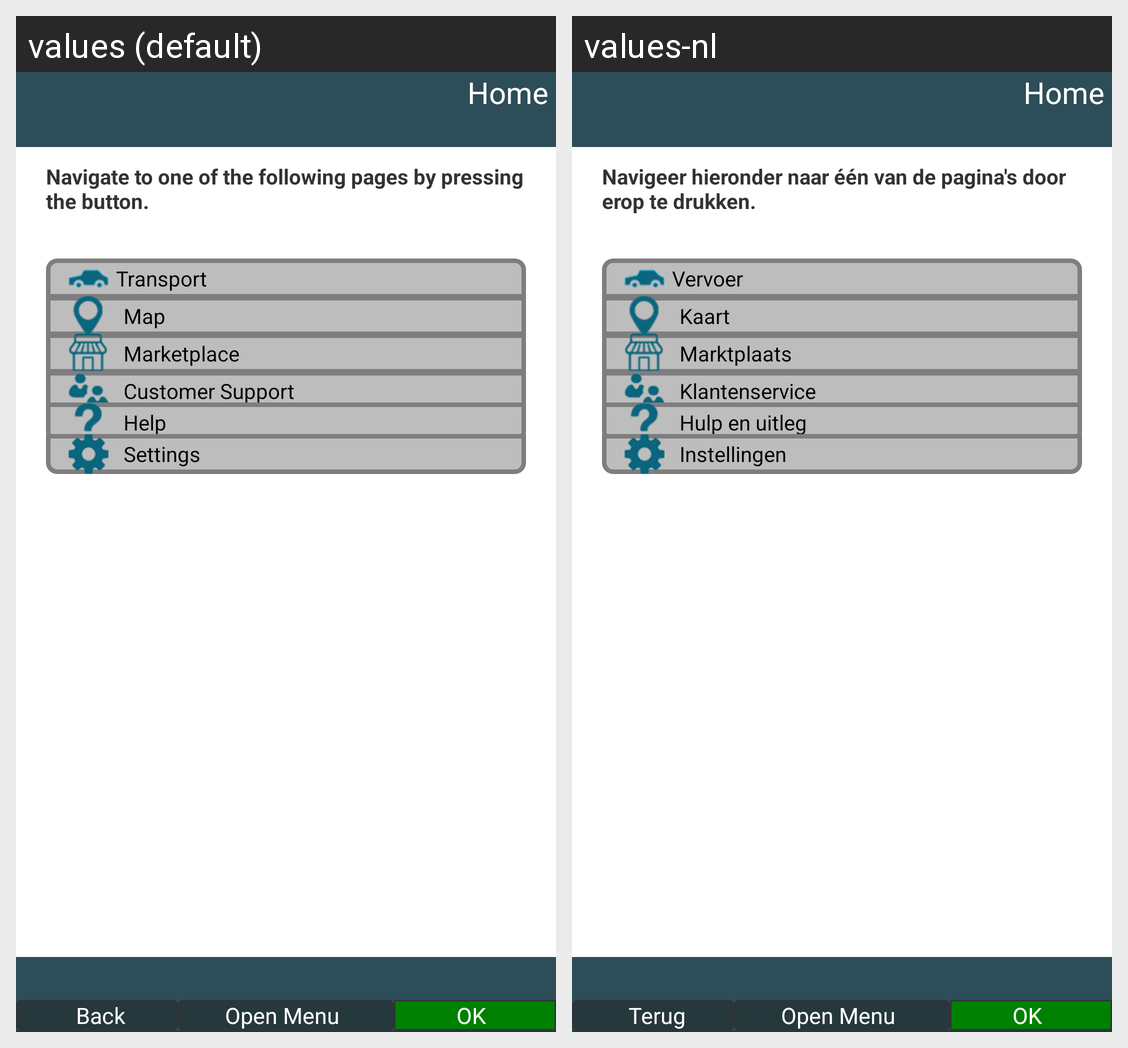

Strings drawn on this Android screen and how each of the app's shown locales translates them:
Android screen res/layout/activity_main.xml rendered under 2 locales, left to right: values (default), values-nl. Device: Nexus 5 (rendered at 1080×1920; each locale shown at half size, 540×960, under a caption strip naming it); theme AppTheme.
Strings drawn on this screen, with the default value and each locale's value (text and hints the layout hard-codes, and strings that could not be matched under every locale, appear in the picture but are not listed):

main_text
  values: Navigate to one of the following pages by pressing the button.
  values-nl: Navigeer hieronder naar één van de pagina's door erop te drukken.

home_button_transport
  values: Transport
  values-nl: Vervoer

home_button_map
  values: Map
  values-nl: Kaart

home_button_marktetplace
  values: Marketplace
  values-nl: Marktplaats

home_button_support
  values: Customer Support
  values-nl: Klantenservice

home_button_help
  values: Help
  values-nl: Hulp en uitleg

home_button_settings
  values: Settings
  values-nl: Instellingen

header_button_home
  values: Home
  values-nl: Home

footer_button_back
  values: Back
  values-nl: Terug

footer_button_menu_open
  values: Open Menu
  values-nl: Open Menu

footer_button_ok
  values: OK
  values-nl: OK
